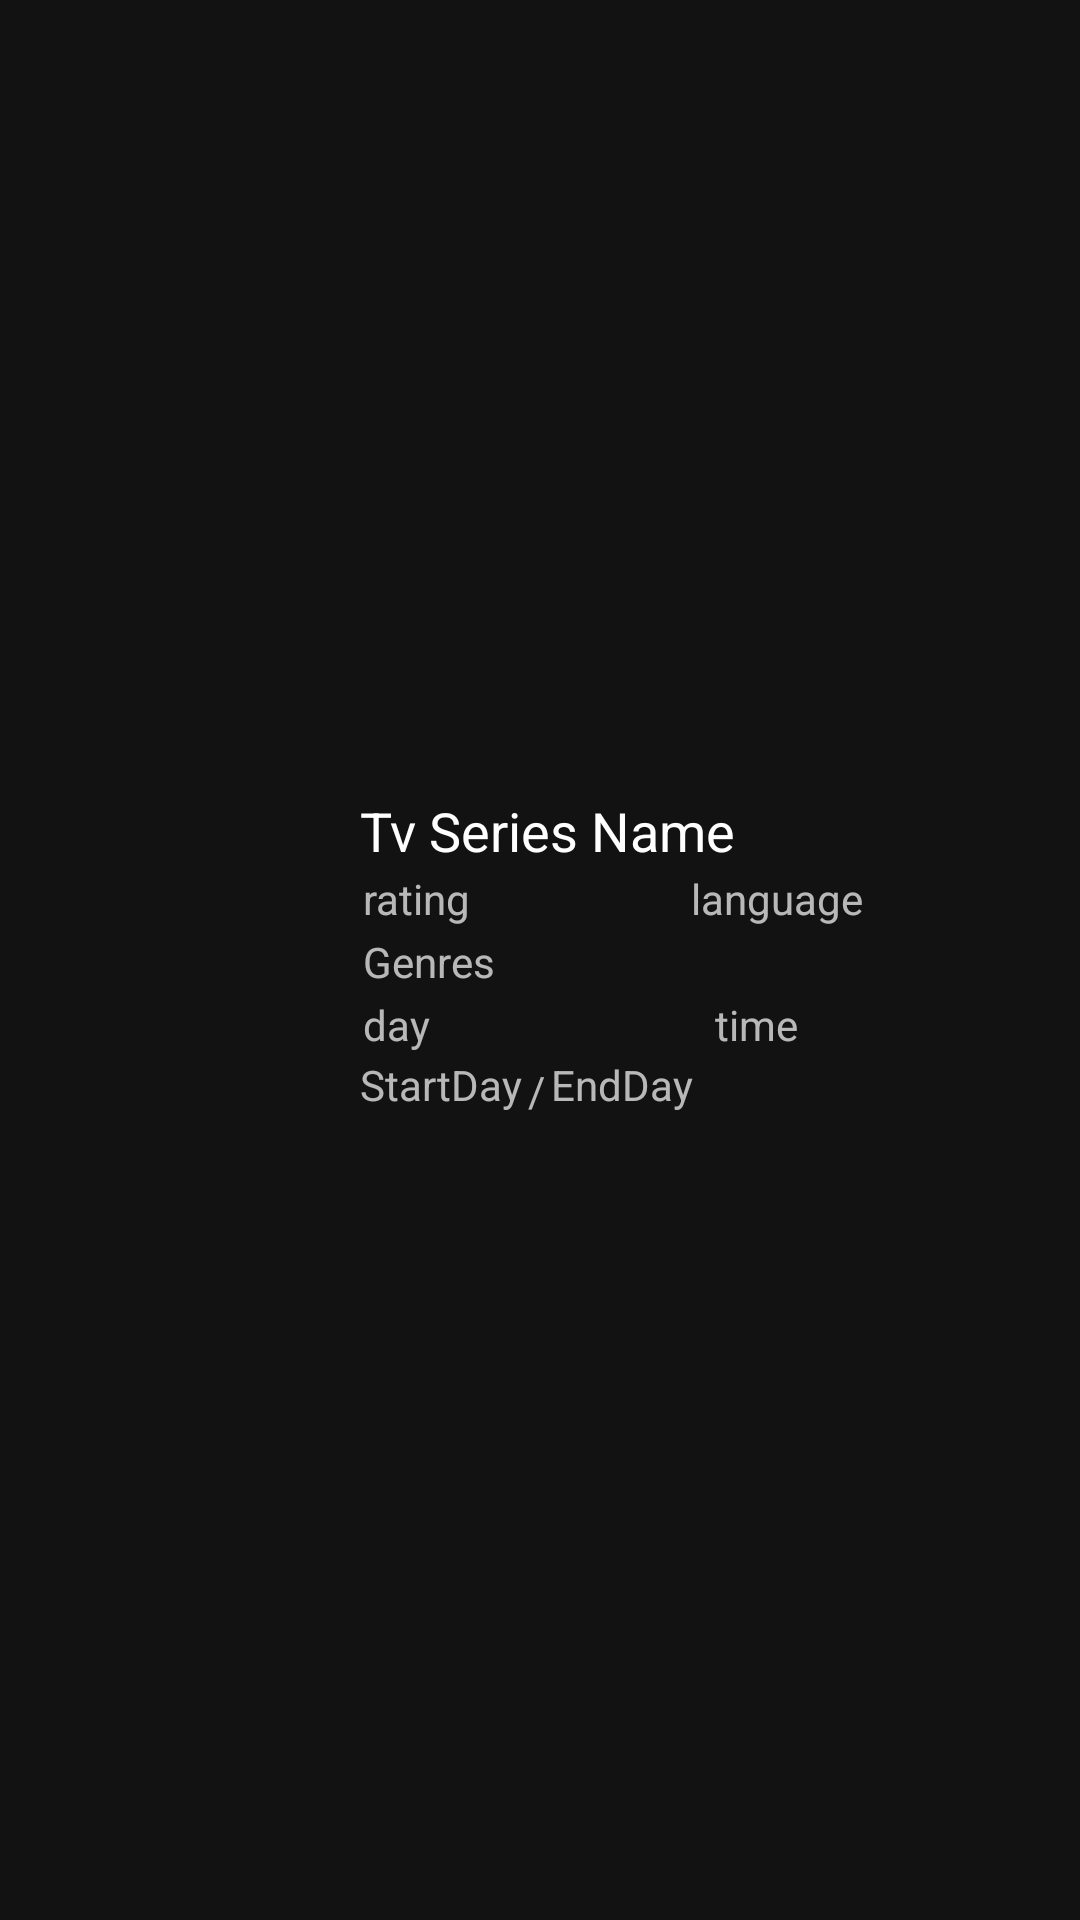

This screen was rendered from an Android layout file. Write that file and the resources it references.
<!-- AndroidManifest.xml: application theme Theme.MyTvSeriesAppLeveL2 -->
<!-- res/layout/search_recyclerview_row.xml -->
<?xml version="1.0" encoding="utf-8"?>
<LinearLayout
    xmlns:android="http://schemas.android.com/apk/res/android"
    xmlns:app="http://schemas.android.com/apk/res-auto"
    xmlns:tools="http://schemas.android.com/tools"
    android:layout_width="match_parent"
    android:layout_height="130dp">

    <ImageView
        android:id="@+id/searchTvSeriesImageView"
        android:layout_width="match_parent"
        android:layout_height="match_parent"
        android:layout_weight="2"
        tools:srcCompat="@tools:sample/avatars"
        android:layout_margin="5dp"/>

        <LinearLayout
            android:layout_width="match_parent"
            android:layout_height="match_parent"
            android:layout_weight="1"
            android:orientation="vertical"
            android:gravity="center">


            <TextView
                android:id="@+id/searchTvSeiresName"
                android:layout_width="match_parent"
                android:layout_height="wrap_content"
                android:text="Tv Series Name"
                android:textSize="18dp"
                android:textColor="@color/custom_white"/>

           <LinearLayout
               android:layout_width="match_parent"
               android:layout_height="wrap_content">


               <TextView
                   android:id="@+id/searchTvSeriesRating"
                   android:layout_width="wrap_content"
                   android:layout_height="wrap_content"
                   android:layout_weight="1"
                   android:text="rating"
                   android:layout_margin="1dp"/>

               <TextView
                   android:id="@+id/searchTvSeriesLanguage"
                   android:layout_width="wrap_content"
                   android:layout_height="wrap_content"
                   android:layout_weight="1"
                   android:text="language"
                   android:layout_margin="1dp"/>
           </LinearLayout>

            <TextView
                android:id="@+id/searchTvSeriesGenres"
                android:layout_width="match_parent"
                android:layout_height="wrap_content"
                android:text="Genres"
                android:layout_margin="1dp"/>


            <LinearLayout
                android:layout_width="match_parent"
                android:layout_height="wrap_content">


                <TextView
                    android:id="@+id/searchTvSeriesDay"
                    android:layout_width="wrap_content"
                    android:layout_height="wrap_content"
                    android:layout_weight="1"
                    android:text="day"
                    android:layout_margin="1dp"/>

                <TextView
                    android:id="@+id/searchTvSeriesTime"
                    android:layout_width="wrap_content"
                    android:layout_height="wrap_content"
                    android:layout_weight="1"
                    android:text="time"
                    android:layout_margin="1dp"/>
            </LinearLayout>

            <LinearLayout
                android:layout_width="match_parent"
                android:layout_height="wrap_content">


                <TextView
                    android:id="@+id/searchTvSeriesPremiered"
                    android:layout_width="wrap_content"
                    android:layout_height="wrap_content"
                    android:text="StartDay" />

                <TextView
                    android:id="@+id/textView20"
                    android:layout_width="wrap_content"
                    android:layout_height="wrap_content"
                    android:text="/"
                    android:layout_margin="2dp"/>

                <TextView
                    android:id="@+id/searchTvSeriesEnded"
                    android:layout_width="wrap_content"
                    android:layout_height="wrap_content"
                    android:text="EndDay" />
            </LinearLayout>


        </LinearLayout>

</LinearLayout>
<!-- resources referenced by this layout -->
<resources>
  <color name="custom_white">#FFFFFF</color>
  <style name="Theme.MyTvSeriesAppLeveL2" parent="Theme.MaterialComponents">
          
          <item name="colorPrimary">@color/custom_yellow</item>
          <item name="colorPrimaryVariant">@color/custom_yellow</item>
          <item name="colorOnPrimary">@color/white</item>
          
          <item name="colorSecondary">@color/teal_200</item>
          <item name="colorSecondaryVariant">@color/teal_700</item>
          <item name="colorOnSecondary">@color/black</item>
          
          <item name="android:statusBarColor">?attr/colorPrimaryVariant</item>
          
      </style>
  <color name="custom_yellow">#FCA311</color>
  <color name="white">#FFFFFFFF</color>
  
      //--------------in addition to the normal boot----------------------------------------
  <color name="teal_200">#FF03DAC5</color>
  <color name="teal_700">#FF018786</color>
  <color name="black">#FF000000</color>
</resources>
